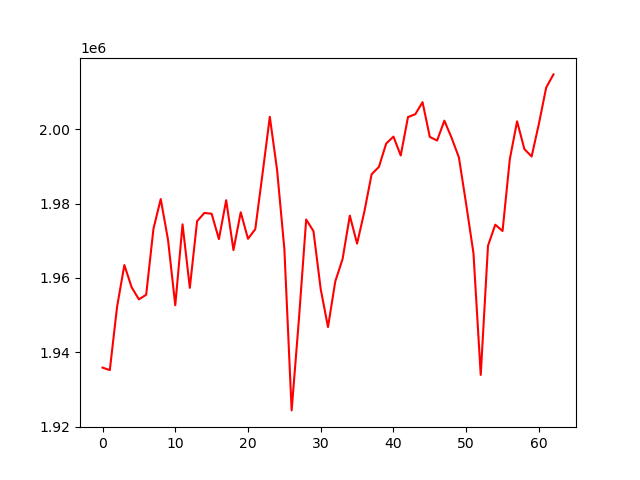

The table this chart was drawn from, first rows:
account_value, date, daily_return
1935864, 2021-04-06, 
1935191, 2021-04-07, -0.0003478
1952280, 2021-04-08, 0.008831
1963483, 2021-04-09, 0.005738
1957492, 2021-04-12, -0.003051
1954246, 2021-04-13, -0.001658
1955488, 2021-04-14, 0.0006357
1973246, 2021-04-15, 0.009081
1981253, 2021-04-16, 0.004058
1970325, 2021-04-19, -0.005516
1952649, 2021-04-20, -0.008971
1974453, 2021-04-21, 0.01117
1957343, 2021-04-22, -0.008666
1975293, 2021-04-23, 0.009171
1977522, 2021-04-26, 0.001129
1977300, 2021-04-27, -0.000112
1970467, 2021-04-28, -0.003456
1980942, 2021-04-29, 0.005316
1967522, 2021-04-30, -0.006775
1977695, 2021-05-03, 0.00517
1970553, 2021-05-04, -0.003611
1973149, 2021-05-05, 0.001317
1988124, 2021-05-06, 0.00759
2003403, 2021-05-07, 0.007685
1989060, 2021-05-10, -0.007159
1967814, 2021-05-11, -0.01068
1924341, 2021-05-12, -0.02209
1948858, 2021-05-13, 0.01274
1975747, 2021-05-14, 0.0138
1972626, 2021-05-17, -0.00158
1956967, 2021-05-18, -0.007938
1946781, 2021-05-19, -0.005205
1959077, 2021-05-20, 0.006316
1965063, 2021-05-21, 0.003055
1976789, 2021-05-24, 0.005968
1969246, 2021-05-25, -0.003816
1977889, 2021-05-26, 0.004389
1987945, 2021-05-27, 0.005084
1989920, 2021-05-28, 0.0009932
1996205, 2021-06-01, 0.003159
1998076, 2021-06-02, 0.0009375
1992985, 2021-06-03, -0.002548
2003336, 2021-06-04, 0.005194
2004093, 2021-06-07, 0.000378
2007348, 2021-06-08, 0.001624
1997985, 2021-06-09, -0.004664
1997015, 2021-06-10, -0.0004854
2002366, 2021-06-11, 0.00268
1997721, 2021-06-14, -0.00232
1992471, 2021-06-15, -0.002628
1979865, 2021-06-16, -0.006327
1966689, 2021-06-17, -0.006655
1933887, 2021-06-18, -0.01668
1968696, 2021-06-21, 0.018
1974349, 2021-06-22, 0.002871
1972655, 2021-06-23, -0.0008579
1992013, 2021-06-24, 0.009813
2002192, 2021-06-25, 0.00511
1994716, 2021-06-28, -0.003734
1992718, 2021-06-29, -0.001002
... 3 more rows
